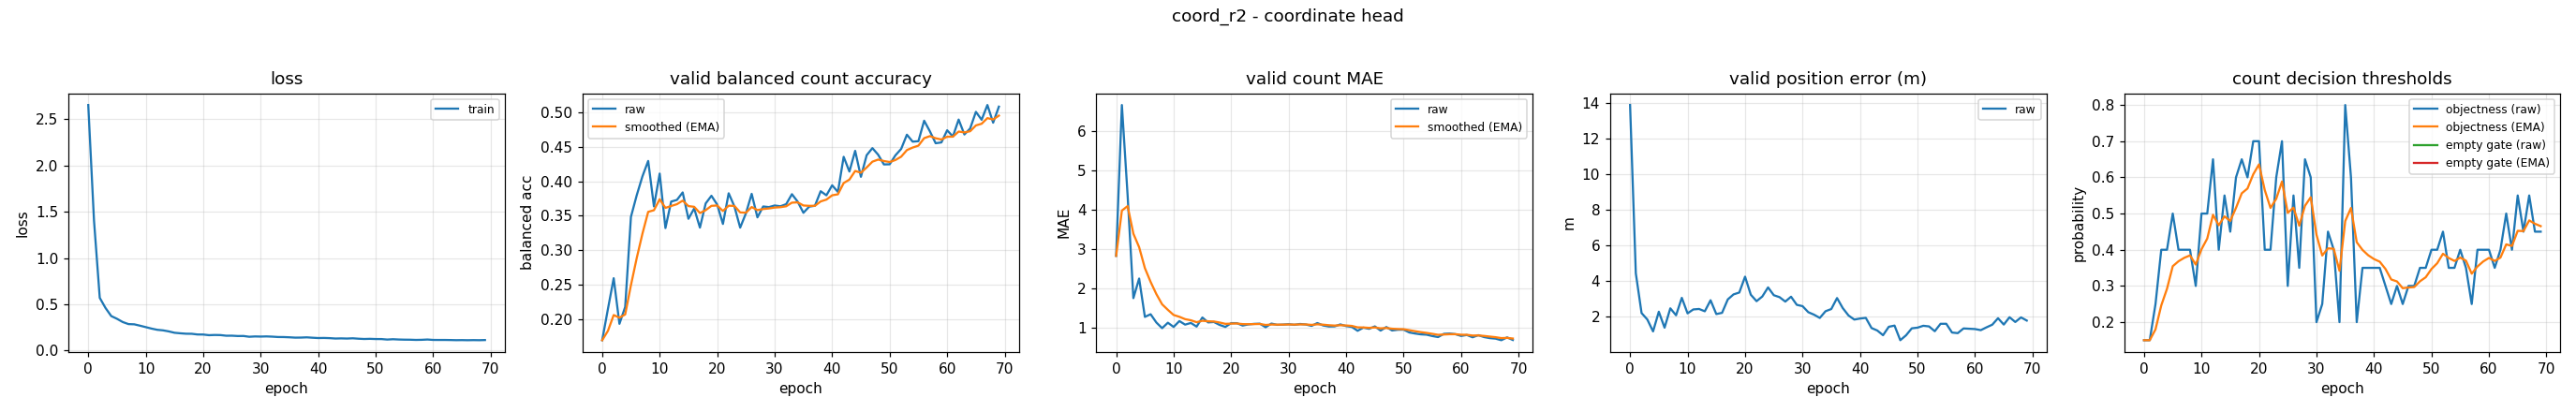

The file beside this chart, header and first rows:
epoch, train_loss, valid_bal, valid_bal_smoothed, valid_mae, valid_mae_smoothed, valid_error_m, valid_threshold, valid_threshold_smoothed, valid_empty_threshold, valid_empty_threshold_smoothed
0, 2.653, 0.1691, 0.1691, 2.827, 2.827, 13.9, 0.15, 0.15, nan, nan
1, 1.405, 0.2146, 0.1828, 6.66, 3.977, 4.439, 0.15, 0.15, nan, nan
2, 0.5703, 0.2592, 0.2057, 4.359, 4.092, 2.206, 0.25, 0.18, nan, nan
3, 0.4609, 0.193, 0.2019, 1.753, 3.39, 1.845, 0.4, 0.246, nan, nan
4, 0.3733, 0.2175, 0.2066, 2.25, 3.048, 1.174, 0.4, 0.2922, nan, nan
5, 0.3439, 0.3484, 0.2491, 1.277, 2.517, 2.281, 0.5, 0.3545, nan, nan
6, 0.3089, 0.3796, 0.2883, 1.343, 2.164, 1.384, 0.4, 0.3682, nan, nan
7, 0.2867, 0.4073, 0.324, 1.133, 1.855, 2.472, 0.4, 0.3777, nan, nan
8, 0.2843, 0.4297, 0.3557, 0.9894, 1.595, 2.081, 0.4, 0.3844, nan, nan
9, 0.2696, 0.3636, 0.3581, 1.128, 1.455, 3.062, 0.3, 0.3591, nan, nan
10, 0.254, 0.4113, 0.374, 1.021, 1.325, 2.19, 0.5, 0.4014, nan, nan
11, 0.2382, 0.3322, 0.3615, 1.17, 1.278, 2.41, 0.5, 0.431, nan, nan
12, 0.2252, 0.3706, 0.3642, 1.08, 1.219, 2.436, 0.65, 0.4967, nan, nan
13, 0.2192, 0.373, 0.3669, 1.122, 1.19, 2.306, 0.4, 0.4677, nan, nan
14, 0.2079, 0.3839, 0.372, 1.029, 1.142, 2.927, 0.55, 0.4924, nan, nan
15, 0.1932, 0.3456, 0.3641, 1.261, 1.177, 2.15, 0.45, 0.4797, nan, nan
16, 0.1874, 0.3606, 0.363, 1.136, 1.165, 2.218, 0.6, 0.5158, nan, nan
17, 0.1828, 0.3328, 0.354, 1.146, 1.159, 2.973, 0.65, 0.556, nan, nan
18, 0.1821, 0.3679, 0.3582, 1.072, 1.133, 3.256, 0.6, 0.5692, nan, nan
19, 0.1746, 0.379, 0.3644, 1.021, 1.1, 3.361, 0.7, 0.6085, nan, nan
20, 0.1741, 0.3663, 0.365, 1.117, 1.105, 4.252, 0.7, 0.6359, nan, nan
21, 0.167, 0.3381, 0.3569, 1.117, 1.108, 3.238, 0.4, 0.5651, nan, nan
22, 0.1693, 0.3827, 0.3647, 1.056, 1.093, 2.874, 0.4, 0.5156, nan, nan
23, 0.1681, 0.3635, 0.3643, 1.085, 1.09, 3.137, 0.6, 0.5409, nan, nan
24, 0.1611, 0.3328, 0.3549, 1.098, 1.093, 3.648, 0.7, 0.5886, nan, nan
25, 0.1615, 0.3536, 0.3545, 1.104, 1.096, 3.209, 0.3, 0.5021, nan, nan
26, 0.1579, 0.3819, 0.3627, 1.013, 1.071, 3.099, 0.55, 0.5164, nan, nan
27, 0.1584, 0.3477, 0.3582, 1.106, 1.082, 2.852, 0.35, 0.4665, nan, nan
28, 0.15, 0.3635, 0.3598, 1.074, 1.08, 3.125, 0.65, 0.5216, nan, nan
29, 0.1534, 0.3626, 0.3606, 1.08, 1.08, 2.669, 0.6, 0.5451, nan, nan
30, 0.152, 0.3649, 0.3619, 1.09, 1.083, 2.595, 0.2, 0.4416, nan, nan
31, 0.1538, 0.3638, 0.3625, 1.074, 1.08, 2.254, 0.25, 0.3841, nan, nan
32, 0.1512, 0.3669, 0.3638, 1.096, 1.085, 2.114, 0.45, 0.4039, nan, nan
33, 0.1472, 0.3814, 0.3691, 1.082, 1.084, 1.932, 0.4, 0.4027, nan, nan
34, 0.1467, 0.3705, 0.3695, 1.048, 1.073, 2.31, 0.2, 0.3419, nan, nan
35, 0.1441, 0.3543, 0.3649, 1.12, 1.087, 2.433, 0.8, 0.4793, nan, nan
36, 0.1405, 0.3633, 0.3644, 1.059, 1.079, 3.05, 0.6, 0.5155, nan, nan
37, 0.1412, 0.3646, 0.3645, 1.032, 1.065, 2.483, 0.2, 0.4209, nan, nan
38, 0.1437, 0.3857, 0.3708, 1.035, 1.056, 2.068, 0.35, 0.3996, nan, nan
39, 0.1395, 0.3797, 0.3735, 1.085, 1.064, 1.84, 0.35, 0.3847, nan, nan
40, 0.1362, 0.3943, 0.3797, 1.043, 1.058, 1.898, 0.35, 0.3743, nan, nan
41, 0.1371, 0.3846, 0.3812, 1.021, 1.047, 1.936, 0.35, 0.367, nan, nan
42, 0.1351, 0.4357, 0.3976, 0.9229, 1.01, 1.364, 0.3, 0.3469, nan, nan
43, 0.1309, 0.4143, 0.4026, 1.003, 1.008, 1.225, 0.25, 0.3178, nan, nan
44, 0.1324, 0.4444, 0.4151, 0.9734, 0.9973, 0.9601, 0.3, 0.3125, nan, nan
45, 0.1306, 0.4066, 0.4126, 1.035, 1.009, 1.435, 0.25, 0.2937, nan, nan
46, 0.1334, 0.438, 0.4202, 0.9282, 0.9844, 1.501, 0.3, 0.2956, nan, nan
47, 0.1289, 0.4483, 0.4286, 1.019, 0.9947, 0.6793, 0.3, 0.2969, nan, nan
48, 0.1259, 0.4387, 0.4317, 0.9309, 0.9755, 0.9546, 0.35, 0.3129, nan, nan
49, 0.1276, 0.4246, 0.4296, 0.9495, 0.9677, 1.347, 0.35, 0.324, nan, nan
50, 0.1254, 0.4248, 0.4281, 0.9521, 0.963, 1.385, 0.4, 0.3468, nan, nan
51, 0.1251, 0.4378, 0.431, 0.8803, 0.9382, 1.491, 0.4, 0.3628, nan, nan
52, 0.1198, 0.4472, 0.4359, 0.8537, 0.9129, 1.455, 0.45, 0.3889, nan, nan
53, 0.1233, 0.4678, 0.4455, 0.8324, 0.8887, 1.186, 0.35, 0.3773, nan, nan
54, 0.1203, 0.4577, 0.4491, 0.8245, 0.8695, 1.602, 0.35, 0.3691, nan, nan
55, 0.1187, 0.4584, 0.4519, 0.7899, 0.8456, 1.603, 0.4, 0.3784, nan, nan
56, 0.1181, 0.4882, 0.4628, 0.7633, 0.8209, 1.111, 0.35, 0.3698, nan, nan
57, 0.1159, 0.4727, 0.4658, 0.8457, 0.8284, 1.077, 0.25, 0.3339, nan, nan
58, 0.1171, 0.4554, 0.4627, 0.8537, 0.836, 1.342, 0.4, 0.3537, nan, nan
59, 0.1202, 0.4566, 0.4609, 0.8378, 0.8365, 1.324, 0.4, 0.3676, nan, nan
... 10 more rows
